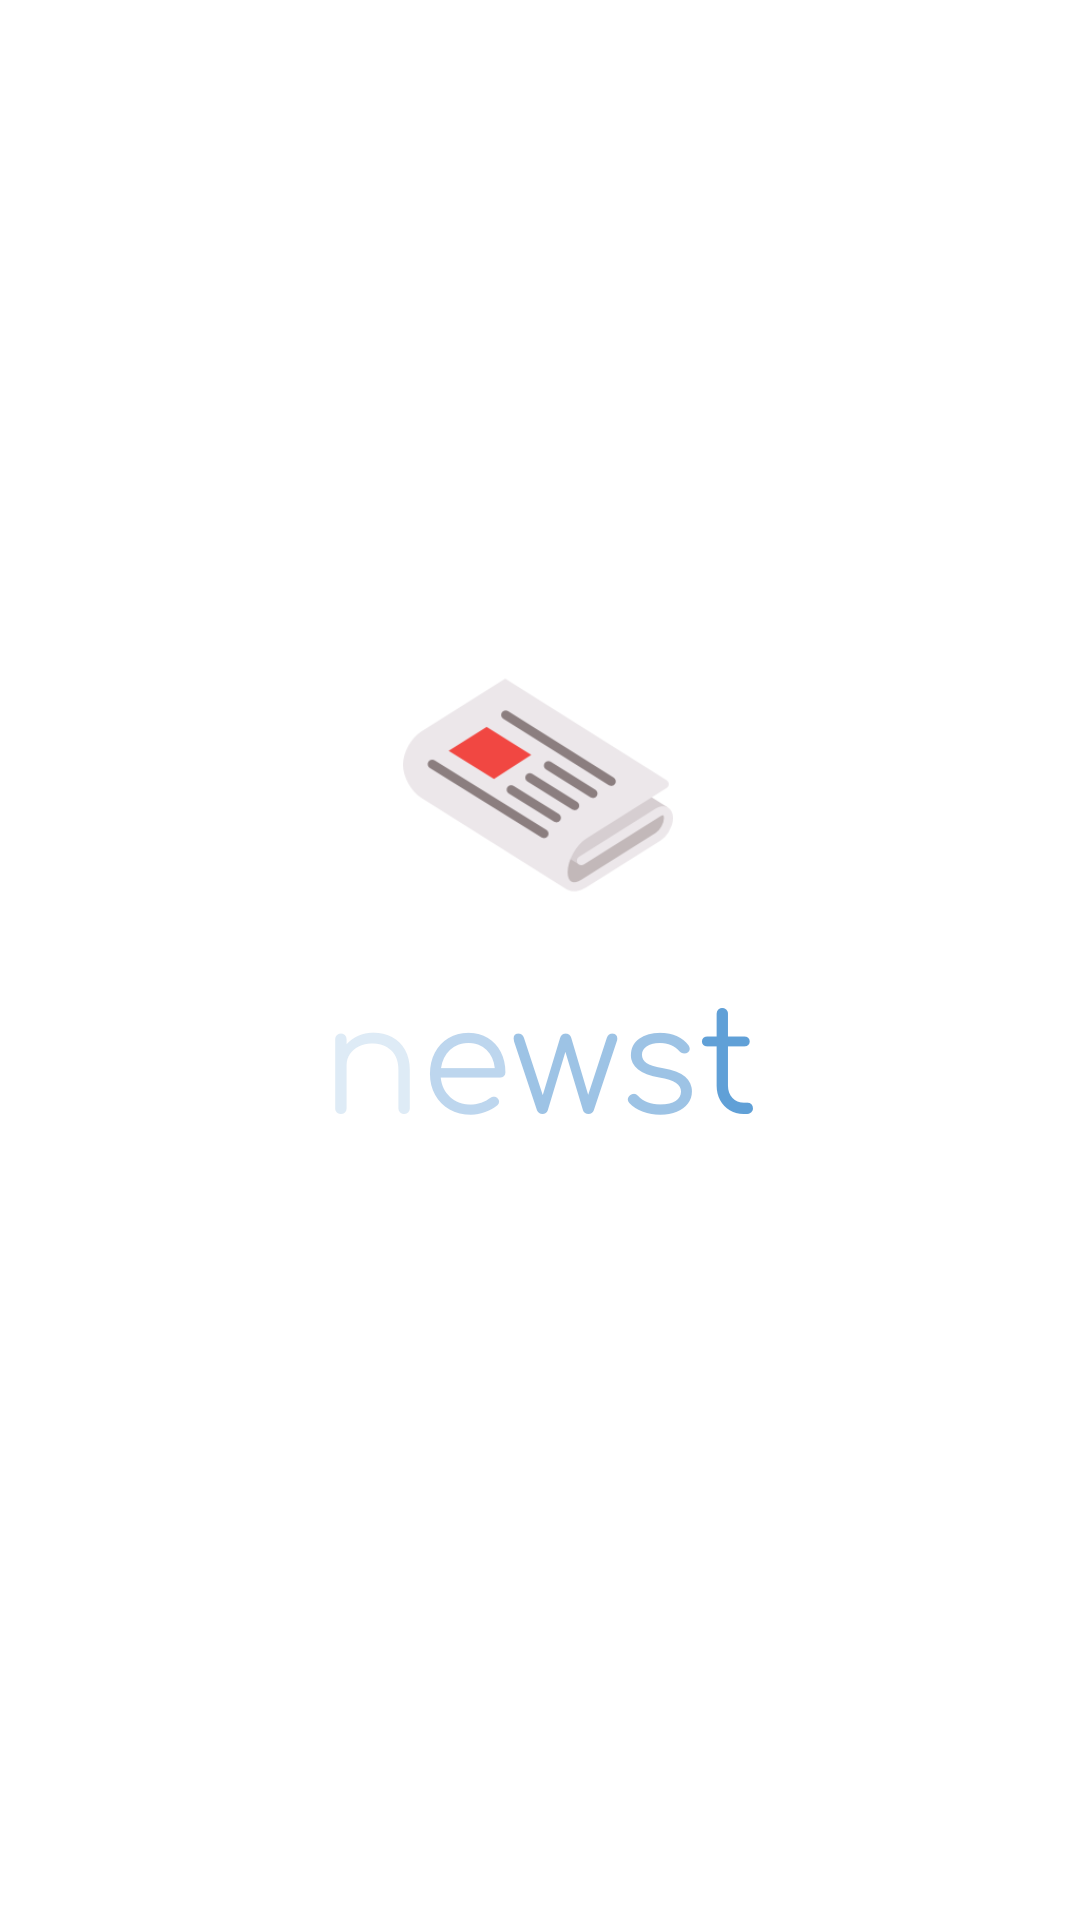

This screen was rendered from an Android layout file. Write that file and the resources it references.
<!-- AndroidManifest.xml: activity theme AppTheme -->
<!-- res/layout/activity_splash_screen.xml -->
<?xml version="1.0" encoding="utf-8"?>
<androidx.constraintlayout.widget.ConstraintLayout
    xmlns:android="http://schemas.android.com/apk/res/android"
    xmlns:tools="http://schemas.android.com/tools"
    xmlns:app="http://schemas.android.com/apk/res-auto"
    android:layout_width="match_parent"
    android:layout_height="match_parent"
    tools:context=".Activities.SplashScreenActivity"
    android:background="@android:color/white">

    <ImageView
        android:id="@+id/app_icon"
        android:layout_width="90dp"
        android:layout_height="90dp"
        android:src="@drawable/newst_icon"
        app:layout_constraintBottom_toBottomOf="parent"
        app:layout_constraintHorizontal_bias="0.498"
        app:layout_constraintLeft_toLeftOf="parent"
        app:layout_constraintRight_toRightOf="parent"
        app:layout_constraintTop_toTopOf="parent"
        app:layout_constraintVertical_bias="0.394" />

    <ImageView
        android:layout_width="180dp"
        android:layout_height="80dp"
        android:src="@drawable/newst_text"
        android:id="@+id/app_text"
        app:layout_constraintTop_toBottomOf="@id/app_icon"
        app:layout_constraintLeft_toLeftOf="parent"
        app:layout_constraintRight_toRightOf="parent"/>

</androidx.constraintlayout.widget.ConstraintLayout>
<!-- resources referenced by this layout -->
<resources>
  <!-- drawable newst_icon: webp bitmap (drawable, 6028 bytes) -->
  <!-- drawable newst_text: webp bitmap (drawable, 6240 bytes) -->
  <style name="AppTheme" parent="Theme.AppCompat.Light.NoActionBar">
          
          <item name="colorPrimary">@color/colorPrimary</item>
          <item name="colorPrimaryDark">@color/colorPrimaryDark</item>
          <item name="colorAccent">@color/colorAccent</item>
      </style>
  <color name="colorPrimary"> #282828 </color>
  <color name="colorPrimaryDark"> #000000 </color>
  <color name="colorAccent"> #f39c12 </color>
</resources>
